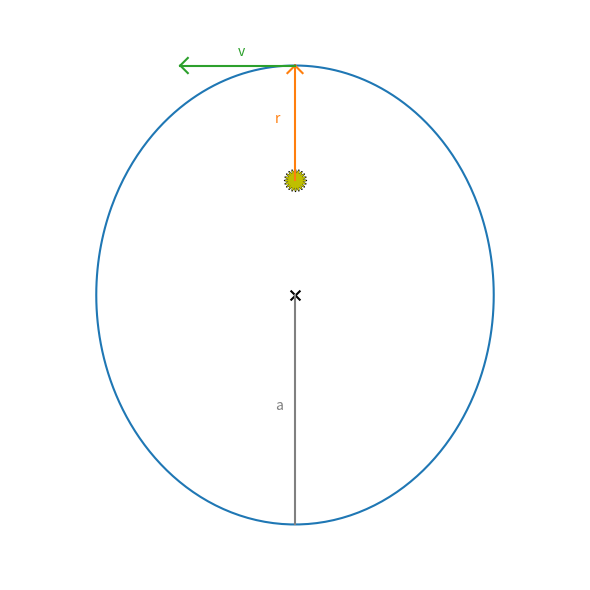

Generate this figure with matplotlib:
import numpy as np
import matplotlib.pyplot as plt

# show the initial conditions for integrating an orbit

def ellipse():

    # theta ranges from 0 to 2pi
    npts = 250
    theta = np.arange(npts)*2.0*np.pi/(npts-1)

    e = 0.5
    a = 1.0
    b = a*np.sqrt(1-e*e)

    n = npts/5

    r = a*(1.0 - e*e)/(1.0 + e*np.cos(theta))

    # perihelion at +y
    x = r*np.cos(theta + np.pi/2)
    y = r*np.sin(theta + np.pi/2)

    # plotting
    plt.clf()

    ax = plt.gca()
    ax.set_aspect("equal", "datalim")
    plt.axis("off")

    # draw the ellipse
    plt.plot(x, y, color="C0")

    # primary foci
    plt.scatter([0], [0], color="k", marker=(20,1), s=250, zorder=-100)
    plt.scatter([0], [0], color="y", marker=(20,1), s=200)

    xp = 0
    yp = a*(1-e)

    # center
    plt.scatter([0], [-a*e], color='k', marker="x", s=50)

    # semi-major axis
    plt.plot([0, 0], [-a*e, -a*(1+e)], color="0.5")
    plt.text(-0.1*b, -0.5*(a*e + a*(1+e)), "a", color="0.5")

    # draw arrow to perihelion
    eps = 0.033*a
    plt.plot([0, 0], [0, yp], color='C1')
    plt.plot([0, eps], [a*(1-e), a*(1-e)-eps], color='C1')
    plt.plot([0, -eps], [a*(1-e), a*(1-e)-eps], color='C1')
    plt.text(-0.1*b, 0.5*a*(1-e), "r", color='C1')


    # draw velocity at perihelion
    vel = 0.5*a
    plt.plot([0, -vel], [a*(1-e), a*(1-e)], color='C2')
    plt.plot([-vel, -vel+eps], [a*(1-e), a*(1-e)-eps], color='C2')
    plt.plot([-vel, -vel+eps], [a*(1-e), a*(1-e)+eps], color='C2')
    plt.text(-0.5*vel, a*(1-e)+0.05*b, "v", color='C2')

    plt.axis([-1.25, 1.25, -1.75, 0.75])

    f = plt.gcf()
    f.set_size_inches(6.0,6.0)

    outfile = "ellipse_initial_cond.png"
    plt.tight_layout()
    plt.savefig(outfile, dpi=150, bbox_inches="tight")


if __name__== "__main__":
    ellipse()
